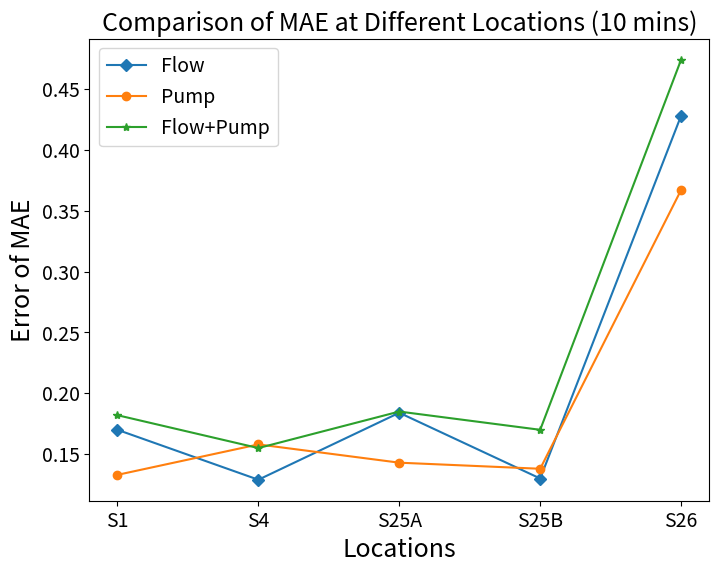
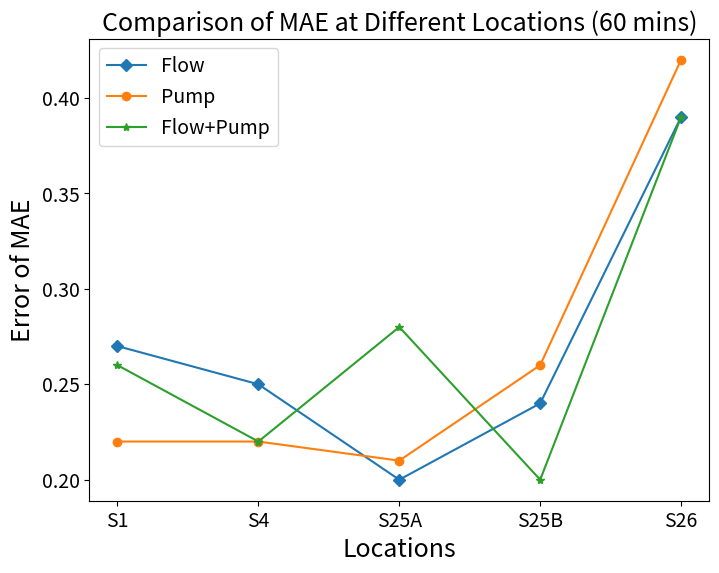

These charts were generated, in order, by the following Python code:
#!/usr/bin/env python3
# -*- coding: UTF-8 -*-
"""
@ Project : ConvTransformerTS
@ FileName: plot_rmse_mae.py
@ IDE     : PyCharm
@ Author  : Jimeng Shi
@ Time    : 1/21/22 22:45
"""
import matplotlib.pyplot as plt
import numpy as np

# Heavy_RMSE = [0.4466, 0.3071, 0.4618, 0.5118, 0.4895]
# Heavy_MAE = [0.3531, 0.2567, 0.3813, 0.3686, 0.3812]
# Medium_RMSE = [0.3429, 0.2953, 0.3317, 0.4203, 0.4702]
# Medium_MAE = [0.227, 0.213, 0.2225, 0.2863, 0.3992]
# Small_RMSE = [0.2006, 0.2302, 0.2109, 0.2153, 0.5396]
# Small_MAE = [0.148, 0.1592, 0.1355, 0.1535, 0.4573]

# (Heavy Storm) Test RMSE for WS_S1, WS_S4, TWS_S25A, TWS_S25B, TWS_S26: [0.4466, 0.3071, 0.4618, 0.5118, 0.4895]
# (Heavy Storm) Test MAE for WS_S1, WS_S4, TWS_S25A, TWS_S25B, TWS_S26: [0.3531, 0.2567, 0.3813, 0.3686, 0.3812]
# (Medium Storm) Test RMSE for WS_S1, WS_S4, TWS_S25A, TWS_S25B, TWS_S26: [0.3429, 0.2953, 0.3317, 0.4203, 0.4702]
# (Medium Storm) Test MAE for WS_S1, WS_S4, TWS_S25A, TWS_S25B, TWS_S26: [0.227, 0.213, 0.2225, 0.2863, 0.3992]
# (Small Storm) Test RMSE for WS_S1, WS_S4, TWS_S25A, TWS_S25B, TWS_S26: [0.2006, 0.2302, 0.2109, 0.2153, 0.5396]
# (Small Storm) Test MAE for WS_S1, WS_S4, TWS_S25A, TWS_S25B, TWS_S26: [0.148, 0.1592, 0.1355, 0.1535, 0.4573]
#
# plt.rcParams["figure.figsize"] = (8, 6)
# plt.title('RMSE Comparison for Water Stage Prediction', fontsize=18)
# plt.plot(Heavy_RMSE, label='Heavy Storm', marker='D')
# plt.plot(Medium_RMSE, label='Medium Storm', marker='*')
# plt.plot(Small_RMSE, label='Small Storm', marker='o')
# plt.xlabel('Locations', fontsize=18)
# plt.ylabel('RMSE', fontsize=18)
#
# plt.xticks(np.arange(5), ['S1', 'S4', 'S25A', 'S25B', 'S26'], fontsize=14)
# plt.yticks(fontsize=14)
# # plt.axhline(y=0.15, color='red', linestyle='-', linewidth=2)
# # plt.axhline(y=0.25, color='orange', linestyle='-', linewidth=2)
# # plt.text(0, 0.26, 'R=0.25', fontsize=14)
# # plt.text(0, 0.16, 'R=0.15', fontsize=14)
# plt.legend(fontsize=14)
# plt.show()
# plt.close()
#
#
# plt.title('MAE Comparison for Water Stage Prediction', fontsize=18)
# plt.plot(Heavy_MAE, label='Heavy Storm', marker='D')
# plt.plot(Medium_MAE, label='Medium Storm', marker='*')
# plt.plot(Small_MAE, label='Small Storm', marker='o')
# plt.xlabel('Locations', fontsize=18)
# plt.ylabel('MAE', fontsize=18)
#
# plt.xticks(np.arange(5), ['S1', 'S4', 'S25A', 'S25B', 'S26'], fontsize=14)
# plt.yticks(fontsize=14)
# # plt.axhline(y=0.15, color='red', linestyle='-', linewidth=2)
# # plt.axhline(y=0.25, color='orange', linestyle='-', linewidth=2)
# # plt.text(0, 0.26, 'R=0.25', fontsize=14)
# # plt.text(0, 0.16, 'R=0.15', fontsize=14)
# plt.legend(fontsize=14)
# plt.show()
# plt.close()



# Test_RMSE = [0.2435, 0.2186, 0.2717, 0.3294, 0.522]
# Test_MAE = [0.174, 0.1533, 0.2264, 0.2159, 0.4239]
#
# # plt.rcParams["figure.figsize"] = (8, 6)
# plt.title('Comparison RMSE & MAE at Different Locations', fontsize=18)
# plt.plot(Test_RMSE, label='RMSE', marker='D')
# plt.plot(Test_MAE, label='MAE', marker='o')
# plt.xlabel('Locations', fontsize=18)
# plt.ylabel('Error', fontsize=18)
#
# plt.xticks(np.arange(5), ['S1', 'S4', 'S25A', 'S25B', 'S26'], fontsize=14)
# plt.yticks(fontsize=14)
# # plt.axhline(y=0.15, color='red', linestyle='-', linewidth=2)
# # plt.axhline(y=0.25, color='orange', linestyle='-', linewidth=2)
# # plt.text(0, 0.26, 'R=0.25', fontsize=14)
# # plt.text(0, 0.16, 'R=0.15', fontsize=14)
# plt.legend(fontsize=14)
# plt.show()


## 10 min
MAE_Flow = [0.170, 0.129, 0.184, 0.130, 0.428]
MAE_Pump = [0.133, 0.158, 0.143, 0.138, 0.367]
MAE_FlowPump = [0.182, 0.155, 0.185, 0.170, 0.474]

plt.rcParams["figure.figsize"] = (8, 6)
plt.title('Comparison of MAE at Different Locations (10 mins)', fontsize=18)
plt.plot(MAE_Flow, label='Flow', marker='D')
plt.plot(MAE_Pump, label='Pump', marker='o')
plt.plot(MAE_FlowPump, label='Flow+Pump', marker='*')
plt.xlabel('Locations', fontsize=18)
plt.ylabel('Error of MAE', fontsize=18)
plt.xticks(np.arange(5), ['S1', 'S4', 'S25A', 'S25B', 'S26'], fontsize=14)
plt.yticks(fontsize=14)
# plt.axhline(y=0.15, color='red', linestyle='-', linewidth=2)
# plt.axhline(y=0.25, color='orange', linestyle='-', linewidth=2)
# plt.text(0, 0.26, 'R=0.25', fontsize=14)
# plt.text(0, 0.16, 'R=0.15', fontsize=14)
plt.legend(fontsize=14)
plt.show()
plt.close()


## 1h
MAE_Flow = [0.27, 0.25, 0.20, 0.24, 0.39]
MAE_Pump = [0.22, 0.22, 0.21, 0.26, 0.42]
MAE_FlowPump = [0.26, 0.22, 0.28, 0.20, 0.39]

plt.rcParams["figure.figsize"] = (8, 6)
plt.title('Comparison of MAE at Different Locations (60 mins)', fontsize=18)
plt.plot(MAE_Flow, label='Flow', marker='D')
plt.plot(MAE_Pump, label='Pump', marker='o')
plt.plot(MAE_FlowPump, label='Flow+Pump', marker='*')
plt.xlabel('Locations', fontsize=18)
plt.ylabel('Error of MAE', fontsize=18)
plt.xticks(np.arange(5), ['S1', 'S4', 'S25A', 'S25B', 'S26'], fontsize=14)
plt.yticks(fontsize=14)
# plt.axhline(y=0.15, color='red', linestyle='-', linewidth=2)
# plt.axhline(y=0.25, color='orange', linestyle='-', linewidth=2)
# plt.text(0, 0.26, 'R=0.25', fontsize=14)
# plt.text(0, 0.16, 'R=0.15', fontsize=14)
plt.legend(fontsize=14)
plt.show()
plt.close()
